Run: headless pygame with SDL's dummy video driver; simulated clock (each Clock.tick advances the game by its frame time, no real sleeping); random seed 0; keys injected as events and as key.get_pressed() state; no mouse input.
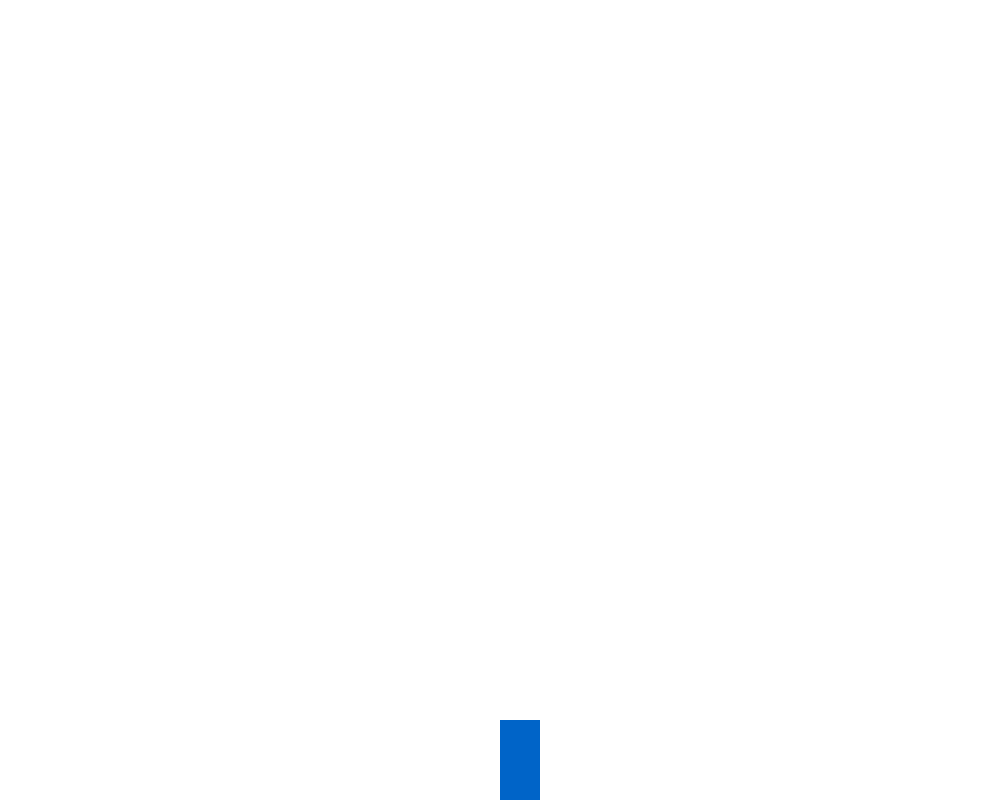
Frame 1 of 4 · flips 1–60 · no input
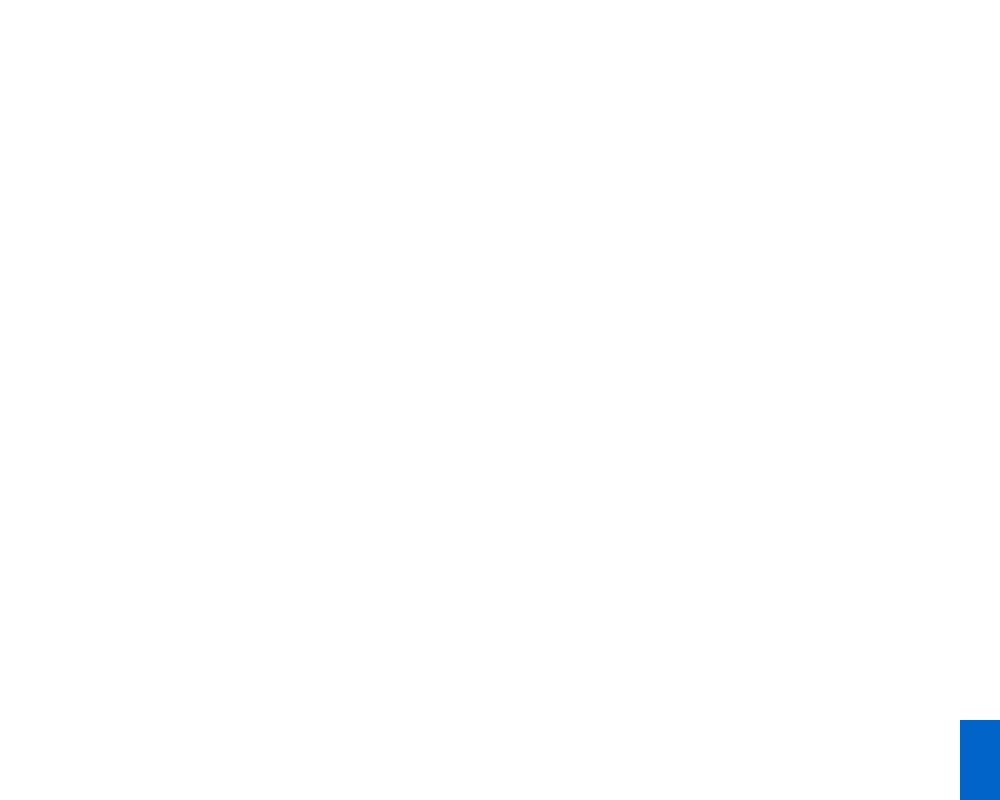
Frame 2 of 4 · flips 61–180 · tapped SPACE, RETURN · held RIGHT (→), D
Frame 3 of 4 · flips 181–300 · held DOWN (↓), S · screen unchanged from frame 2, image omitted
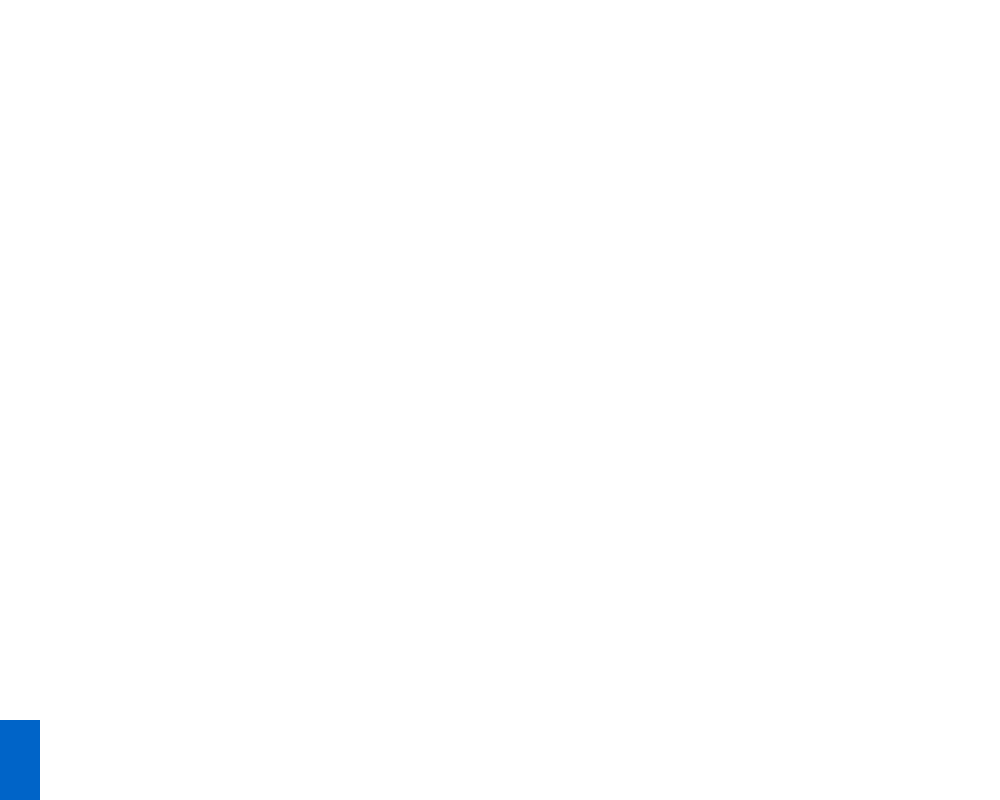
Frame 4 of 4 · flips 301–420 · held LEFT (←), A, UP (↑), W

The pygame program that drew these frames:

import pygame
import random

"""
	Things Todo:
		- Delete the bullets once they pass a certain position
		- Add sprites So the game looks Nicer
		- Add Collision Detection AABB ??
		- Add States To have a start Menu ?? (Use a stack to hold the states)
		- Button Class For Main Menu ???
		- Make it so that if a fruit Touches the floor you lose
		
"""

pygame.init() #Initializing all modules in pygam e

#RGB
WHITE = (255,255,255)
PURPLE = (200, 100, 250)
BLUE = (0, 100, 200)

class Bullet(pygame.Surface):
	def __init__(self, playerX, playerY, width = 10, height = 10):

		super().__init__((width, height))
		self.bulletRect = pygame.Rect(playerX, playerY, width, height)

		red = random.randint(0, 255)
		green = random.randint(0,255)
		blue = random.randint(0,255)


		self.fill((red,green,blue)) #Purple Bullets
		self.speed = 10 #Speed of the bullets
		self.active = True #Determines if the Bullet should be active or not

	#Draws the Bullet onto the screen
	def draw(self, screen):
		screen.blit(self, (self.bulletRect.left, self.bulletRect.top))
		pass

	#Updates the Bullets
	def update(self):
		self._check_boundaries() #Checking if its still within boundary

		if self.active:
			self._moveBullets() #Moving the Bullets Up

		pass

	#Checks if the bullet has passed a certain boundary
	def _check_boundaries(self):
		posY = self.bulletRect.top

		if posY <= 0:
			#STOP
			self.active = False #Turn it off

		pass

	#Moves the Bullets Up
	def _moveBullets(self):
		self.bulletRect.top -= self.speed
		pass

	pass


class Player(pygame.Surface):
	def __init__(self, screenW, screenH, width = 40, height = 80):
		super().__init__((width,height))

		#Saving the Screens Dimensions
		self.screenW = screenW
		self.screenH = screenH

		self.fill(BLUE)
		self.speed = 2
		#left top width height
		self.playerRect = pygame.Rect(screenW/2, screenH - self.get_height(),self.get_width(), self.get_height())

		#List that Holds all bullets of the Player
		self.bullets = [] #Initially None

	def draw(self, screen):
		screen.blit(self,(self.playerRect.left, self.playerRect.top))
		#Drawing all the bullets of the player
		for bullet in self.bullets:
			bullet.draw(screen) #Drawing the bullet

	def update(self, keys, dt):

		self._movePlayer(keys, dt)
		self._check_boundaries()

		#Checking the boundaries of the bullet before updating them


		#Updating the Bullets
		for bullet in self.bullets:
			bullet.update()
		pass
	def _movePlayer(self, keys, dt):

		#Move Left
		if keys[pygame.K_a]:
			self.playerRect.left -= self.speed * dt
		#move Right
		if keys[pygame.K_d]:
			self.playerRect.left += self.speed * dt

		if keys[pygame.K_SPACE ]:
			self.bullets.append(Bullet(self.playerRect.left, self.playerRect.top)) #Creating Bullets
		pass

	def _check_boundaries(self):

		posX = self.playerRect.left

		#If the player is on the right of the screen STOP DONT MOVE 
		if posX >= self.screenW - self.get_width():
			self.playerRect.left = self.screenW - self.get_width()
			#self.playerRect.left = self.playerRect.width

		#If the Player is on the Left of the Screen STOP DONT MOVE 
		if posX <= 0:
			self.playerRect.left = 0
			#self.playerRect.left = self.screenW


		pass


class Game:

	def __init__(self, width = 1000, height = 800):
		self.__screen = pygame.display.set_mode((width, height))
		pygame.display.set_caption("Shooter Game")

		self.main_player = Player(self.__screen.get_width(), self.__screen.get_height()) #Creating the Main Player
		pass

	def start(self):

		isOver = False
		clock = pygame.time.Clock()
		while not isOver:

			dt = clock.tick(60) #COntrols the Speed of the Game
			#Event Loop Handler
			for event in pygame.event.get():
				if event.type == pygame.QUIT:
					isOver = True

			self.__screen.fill(WHITE)

			self.update(dt) #Updating all Components in the Game

			self.draw() #Drawing all components in the Game

			pygame.display.update() #Updating all display modules

		pygame.quit() #Quit Pygame
		pass

	def draw(self):
		#Drawing the Main Player
		self.main_player.draw(self.__screen)
		pass
	def update(self, dt):
		#Updating the Main Player
		keys = pygame.key.get_pressed() #Getting a List of all boolean values of all keys
		self.main_player.update(keys, dt)

	pass



def main():
	shooterGame = Game()
	shooterGame.start()
	pass


if __name__ == "__main__":
	main()
